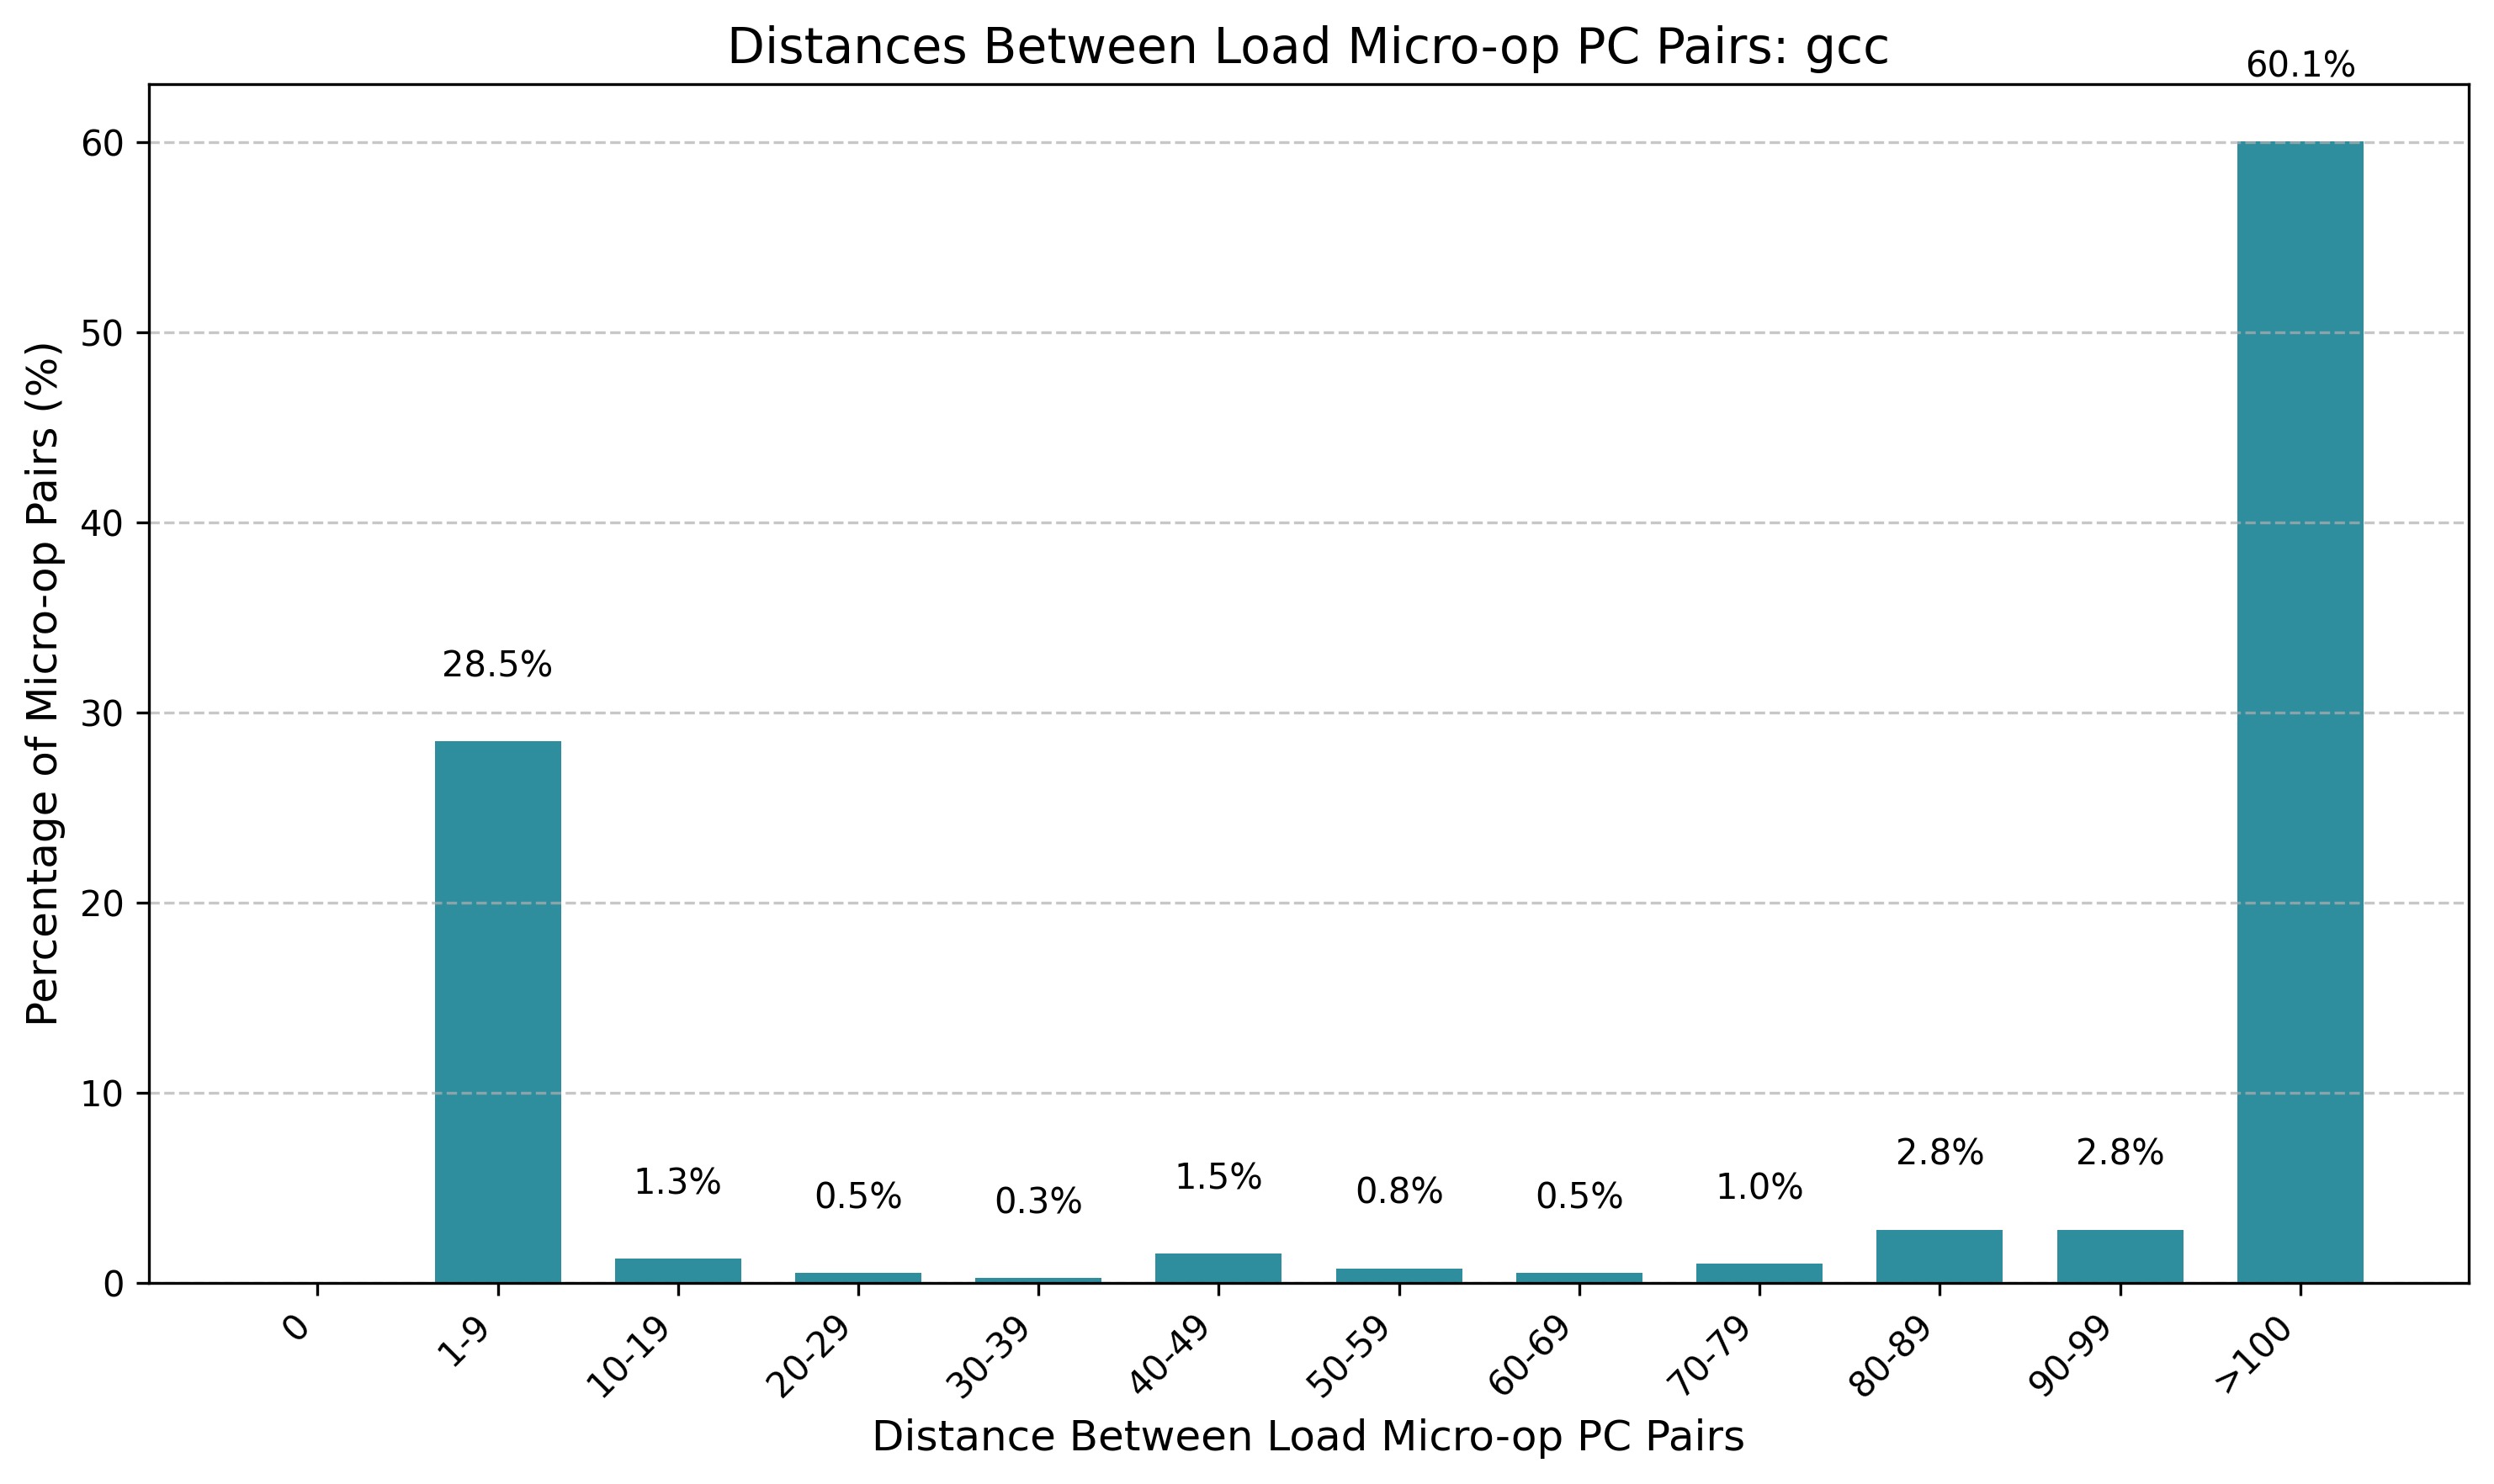

Data behind this chart, as committed beside it:
bin, count, percentage
0, 0, 0.00
1-9, 112, 28.50
10-19, 5, 1.27
20-29, 2, 0.51
30-39, 1, 0.25
40-49, 6, 1.53
50-59, 3, 0.76
60-69, 2, 0.51
70-79, 4, 1.02
80-89, 11, 2.80
90-99, 11, 2.80
>100, 236, 60.05
